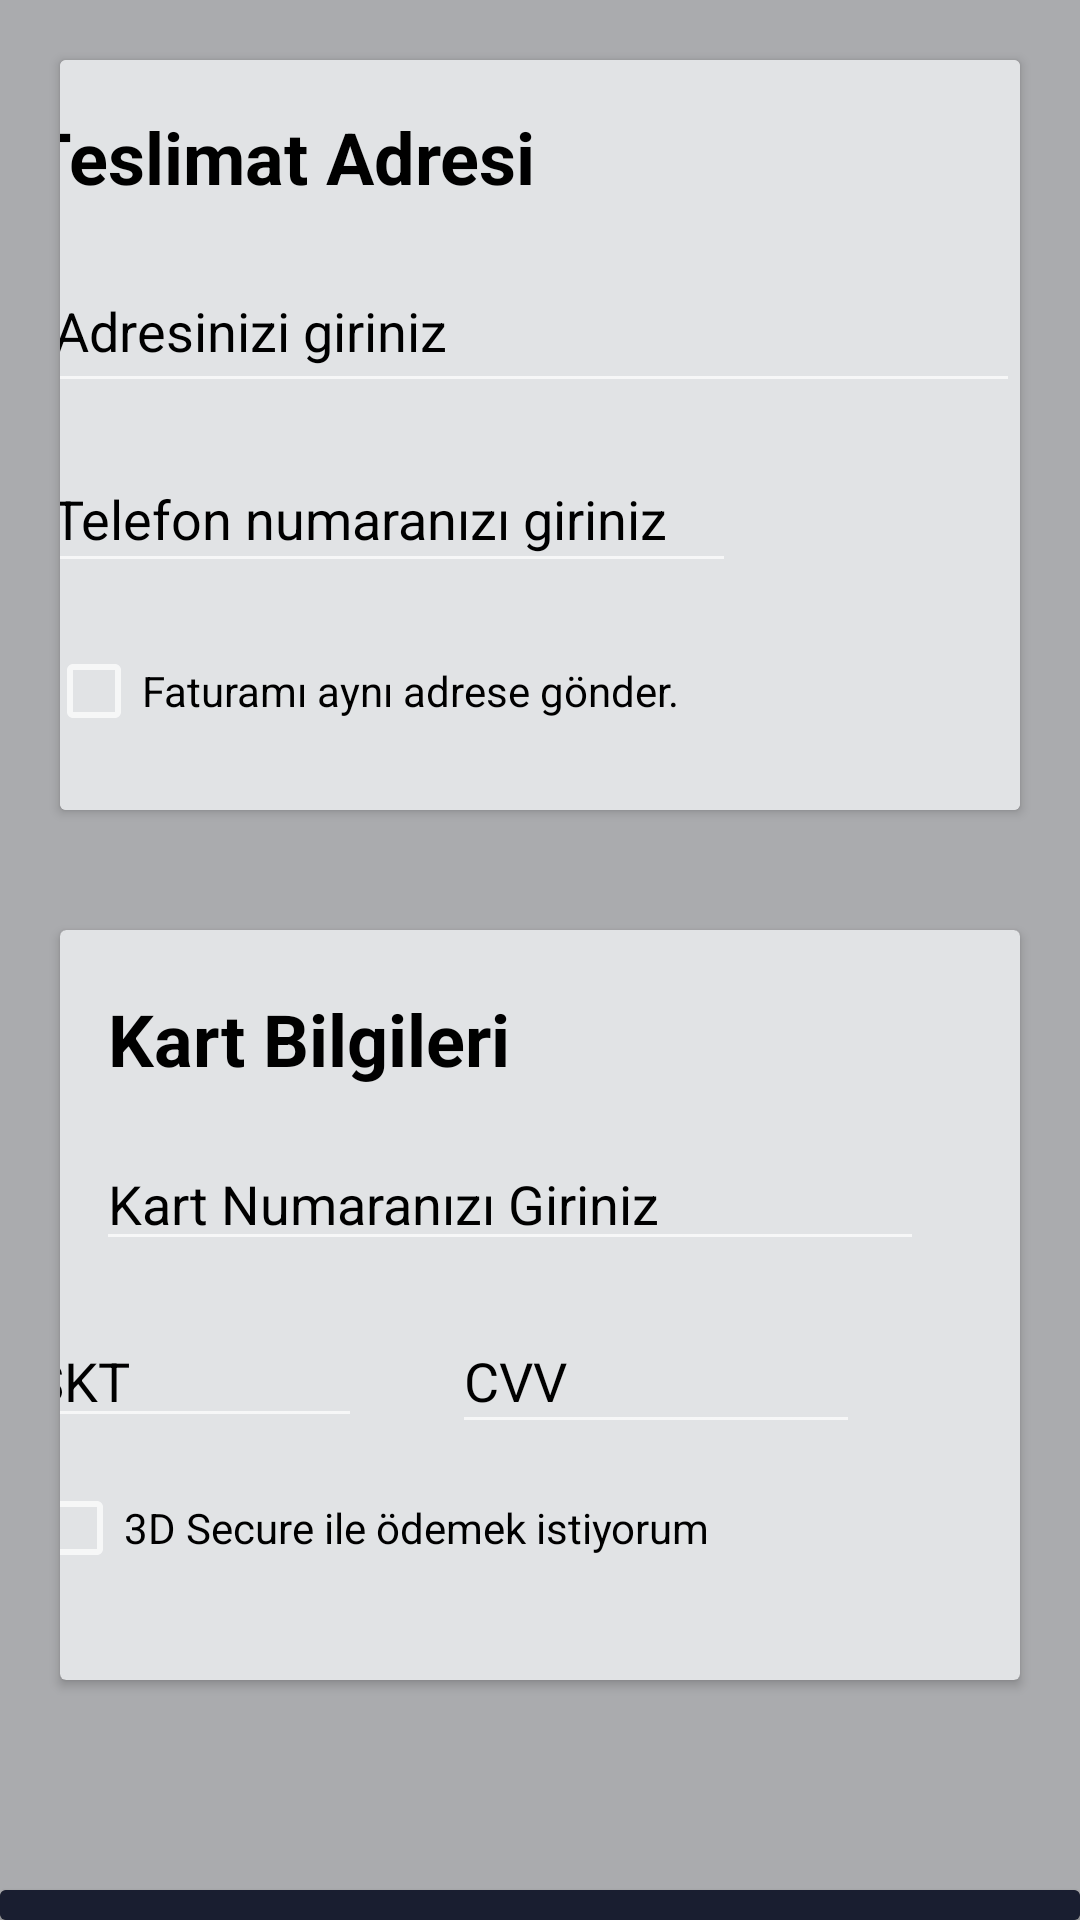

Reconstruct the res/layout file that produces this screen, plus the resources it refers to.
<!-- AndroidManifest.xml: application theme Theme.ESISAAndroid -->
<!-- res/layout/activity_bireysel_alici_siparisekrani.xml -->
<?xml version="1.0" encoding="utf-8"?>
<LinearLayout xmlns:android="http://schemas.android.com/apk/res/android"
    xmlns:app="http://schemas.android.com/apk/res-auto"
    xmlns:tools="http://schemas.android.com/tools"
    android:layout_width="match_parent"
    android:layout_height="match_parent"
    android:background="@color/material_dynamic_neutral70"
    android:orientation="vertical"
    tools:context=".ui.bireyselAlici.bireyselAliciSiparisEkrani.SiparisekraniActivity">

    <androidx.cardview.widget.CardView
        android:layout_width="match_parent"
        android:layout_height="250dp"
        android:layout_margin="20dp"


        android:background="@drawable/constraintarkaplan"
        app:cardBackgroundColor="#ECE7E7">

        <androidx.constraintlayout.widget.ConstraintLayout
            android:layout_width="match_parent"
            android:layout_height="match_parent"
            android:background="@color/material_dynamic_neutral90">

            <TextView
                android:id="@+id/textView5"
                android:layout_width="wrap_content"
                android:layout_height="wrap_content"
                android:layout_marginStart="16dp"
                android:layout_marginTop="16dp"
                android:layout_marginEnd="189dp"
                android:text="Teslimat Adresi"
                android:textColor="@color/black"
                android:textSize="24sp"
                android:textStyle="bold"
                app:layout_constraintBottom_toTopOf="@+id/editTextTextPersonName3"
                app:layout_constraintEnd_toEndOf="parent"
                app:layout_constraintStart_toStartOf="parent"
                app:layout_constraintTop_toTopOf="parent" />

            <EditText
                android:id="@+id/editTextTextPersonName3"
                android:layout_width="326dp"
                android:layout_height="51dp"
                android:layout_marginStart="19dp"
                android:layout_marginTop="15dp"
                android:layout_marginEnd="26dp"
                android:ems="10"
                android:hint="Adresinizi giriniz"
                android:inputType="textPersonName"
                android:shadowColor="@color/black"
                android:textColor="@color/black"
                android:textColorHighlight="@color/black"
                android:textColorHint="@color/black"
                android:textColorLink="@color/black"
                android:textSize="18sp"
                app:layout_constraintBottom_toTopOf="@+id/editTextPhone"
                app:layout_constraintEnd_toEndOf="parent"
                app:layout_constraintStart_toStartOf="parent"
                app:layout_constraintTop_toBottomOf="@+id/textView5" />

            <CheckBox
                android:id="@+id/checkBox2"
                android:layout_width="wrap_content"
                android:layout_height="wrap_content"
                android:layout_marginStart="16dp"
                android:layout_marginTop="12dp"
                android:layout_marginEnd="135dp"
                android:text="Faturamı aynı adrese gönder."
                android:textColor="@color/black"
                android:textColorHint="@color/black"
                app:layout_constraintEnd_toEndOf="parent"
                app:layout_constraintStart_toStartOf="parent"
                app:layout_constraintTop_toBottomOf="@+id/editTextPhone" />

            <EditText
                android:id="@+id/editTextPhone"
                android:layout_width="232dp"
                android:layout_height="46dp"
                android:layout_marginStart="32dp"
                android:layout_marginTop="14dp"
                android:layout_marginEnd="134dp"
                android:ems="10"
                android:hint="Telefon numaranızı giriniz"
                android:inputType="phone"
                android:textColor="@color/black"
                android:textColorHint="@color/black"
                app:layout_constraintEnd_toEndOf="parent"
                app:layout_constraintStart_toStartOf="parent"
                app:layout_constraintTop_toBottomOf="@+id/editTextTextPersonName3" />

        </androidx.constraintlayout.widget.ConstraintLayout>
    </androidx.cardview.widget.CardView>

    <androidx.cardview.widget.CardView
        android:layout_width="match_parent"
        android:layout_height="250dp"
        android:layout_margin="20dp">

        <androidx.constraintlayout.widget.ConstraintLayout
            android:layout_width="match_parent"
            android:layout_height="match_parent"
            android:background="@color/material_dynamic_neutral90">

            <TextView
                android:id="@+id/textView7"
                android:layout_width="wrap_content"
                android:layout_height="wrap_content"
                android:layout_marginStart="16dp"
                android:layout_marginTop="20dp"
                android:layout_marginEnd="189dp"
                android:layout_marginBottom="17dp"
                android:text="Kart Bilgileri"
                android:textColor="@color/black"
                android:textSize="24sp"
                android:textStyle="bold"
                app:layout_constraintBottom_toTopOf="@+id/editTextNumber"
                app:layout_constraintEnd_toEndOf="parent"
                app:layout_constraintHorizontal_bias="0.0"
                app:layout_constraintStart_toStartOf="parent"
                app:layout_constraintTop_toTopOf="parent" />

            <EditText
                android:id="@+id/editTextNumber"
                android:layout_width="276dp"
                android:layout_height="38dp"
                android:layout_marginStart="12dp"
                android:layout_marginTop="20dp"
                android:layout_marginEnd="149dp"
                android:ems="10"
                android:hint="Kart Numaranızı Giriniz"
                android:inputType="number"
                android:textColor="@color/black"
                android:textColorHint="@color/black"
                app:layout_constraintEnd_toEndOf="parent"
                app:layout_constraintHorizontal_bias="0.0"
                app:layout_constraintStart_toStartOf="parent"
                app:layout_constraintTop_toBottomOf="@+id/textView7" />

            <EditText
                android:id="@+id/editTextNumber3"
                android:layout_width="136dp"
                android:layout_height="45dp"
                android:layout_marginStart="30dp"
                android:layout_marginTop="16dp"
                android:layout_marginEnd="79dp"
                android:ems="10"
                android:hint="CVV"
                android:inputType="number"
                android:textColor="@color/black"
                android:textColorHint="@color/black"
                app:layout_constraintEnd_toEndOf="parent"
                app:layout_constraintStart_toEndOf="@+id/editTextDate"
                app:layout_constraintTop_toBottomOf="@+id/editTextNumber" />

            <EditText
                android:id="@+id/editTextDate"
                android:layout_width="114dp"
                android:layout_height="40dp"
                android:layout_marginStart="12dp"
                android:layout_marginTop="19dp"
                android:ems="10"
                android:hint="SKT"
                android:inputType="date"
                android:textColor="@color/black"
                android:textColorHint="@color/black"
                app:layout_constraintEnd_toStartOf="@+id/editTextNumber3"
                app:layout_constraintStart_toStartOf="parent"
                app:layout_constraintTop_toBottomOf="@+id/editTextNumber" />

            <CheckBox
                android:id="@+id/checkBox"
                android:layout_width="wrap_content"
                android:layout_height="wrap_content"
                android:layout_marginStart="8dp"
                android:layout_marginTop="4dp"
                android:layout_marginEnd="123dp"
                android:text="3D Secure ile ödemek istiyorum"
                android:textColor="@color/black"
                app:layout_constraintEnd_toEndOf="parent"
                app:layout_constraintStart_toStartOf="parent"
                app:layout_constraintTop_toBottomOf="@+id/editTextNumber3" />

        </androidx.constraintlayout.widget.ConstraintLayout>
    </androidx.cardview.widget.CardView>

    <androidx.cardview.widget.CardView
        android:layout_width="match_parent"
        android:layout_height="match_parent"
        android:layout_marginTop="50dp"
        android:background="@drawable/constraintarkaplan">

        <androidx.constraintlayout.widget.ConstraintLayout
            android:layout_width="match_parent"
            android:layout_height="match_parent"
            android:background="@color/purple_500">

            <TextView
                android:id="@+id/textView2"
                android:layout_width="wrap_content"
                android:layout_height="wrap_content"
                android:layout_marginStart="38dp"
                android:layout_marginTop="16dp"
                android:layout_marginEnd="162dp"
                android:text="Toplam"
                android:textColor="@color/white"
                android:textSize="20sp"
                app:layout_constraintBottom_toTopOf="@+id/textView3"
                app:layout_constraintEnd_toStartOf="@+id/button3"
                app:layout_constraintStart_toStartOf="parent"
                app:layout_constraintTop_toTopOf="parent" />

            <TextView
                android:id="@+id/textView3"
                android:layout_width="wrap_content"
                android:layout_height="wrap_content"
                android:layout_marginStart="42dp"
                android:layout_marginTop="8dp"
                android:layout_marginEnd="140dp"
                android:text="0.00 TL"
                android:textColor="@color/white"
                android:textSize="20sp"
                app:layout_constraintEnd_toStartOf="@+id/button3"
                app:layout_constraintHorizontal_bias="0.48"
                app:layout_constraintStart_toStartOf="parent"
                app:layout_constraintTop_toBottomOf="@+id/textView2" />

            <Button
                android:id="@+id/button3"
                style="@style/ShapeAppearance.Material3.Corner.Small"
                android:layout_width="wrap_content"
                android:layout_height="wrap_content"
                android:layout_marginStart="16dp"
                android:layout_marginTop="17dp"
                android:layout_marginEnd="23dp"
                android:background="@color/material_dynamic_neutral50"
                android:backgroundTint="@color/material_dynamic_neutral50"
                android:shadowColor="@color/material_dynamic_neutral_variant90"
                android:text="Ödeme Yap"
                app:layout_constraintEnd_toEndOf="parent"
                app:layout_constraintStart_toEndOf="@+id/textView3"
                app:layout_constraintTop_toTopOf="parent" />
        </androidx.constraintlayout.widget.ConstraintLayout>
    </androidx.cardview.widget.CardView>
</LinearLayout>
<!-- resources referenced by this layout -->
<resources>
  <color name="black">#FF000000</color>
  <color name="purple_500">#191E30</color>
  <color name="white">#FFFFFFFF</color>
  <!-- drawable constraintarkaplan (drawable) -->
  <?xml version="1.0" encoding="utf-8"?>
  <shape xmlns:android="http://schemas.android.com/apk/res/android">
  <gradient android:angle="90"
      android:startColor="@color/startColor"
      android:centerColor="@color/CenterColor"
      android:endColor="@color/endColor"></gradient>
  
  
  </shape>
  <style name="Theme.ESISAAndroid" parent="Theme.MaterialComponents.NoActionBar">
          
          <item name="colorPrimary">@color/purple_500</item>
          <item name="colorPrimaryVariant">@color/purple_700</item>
          <item name="colorOnPrimary">@color/white</item>
          
          <item name="colorSecondary">@color/teal_200</item>
          <item name="colorSecondaryVariant">@color/teal_700</item>
          <item name="colorOnSecondary">@color/black</item>
          
          <item name="android:statusBarColor">?attr/colorPrimaryVariant</item>
          
      </style>
  <color name="startColor">#FF9800</color>
  <color name="CenterColor">#73562C</color>
  <color name="endColor">#191E30</color>
  <color name="purple_700">#191E30</color>
  <color name="teal_200">#FF03DAC5</color>
  <color name="teal_700">#FF018786</color>
</resources>
